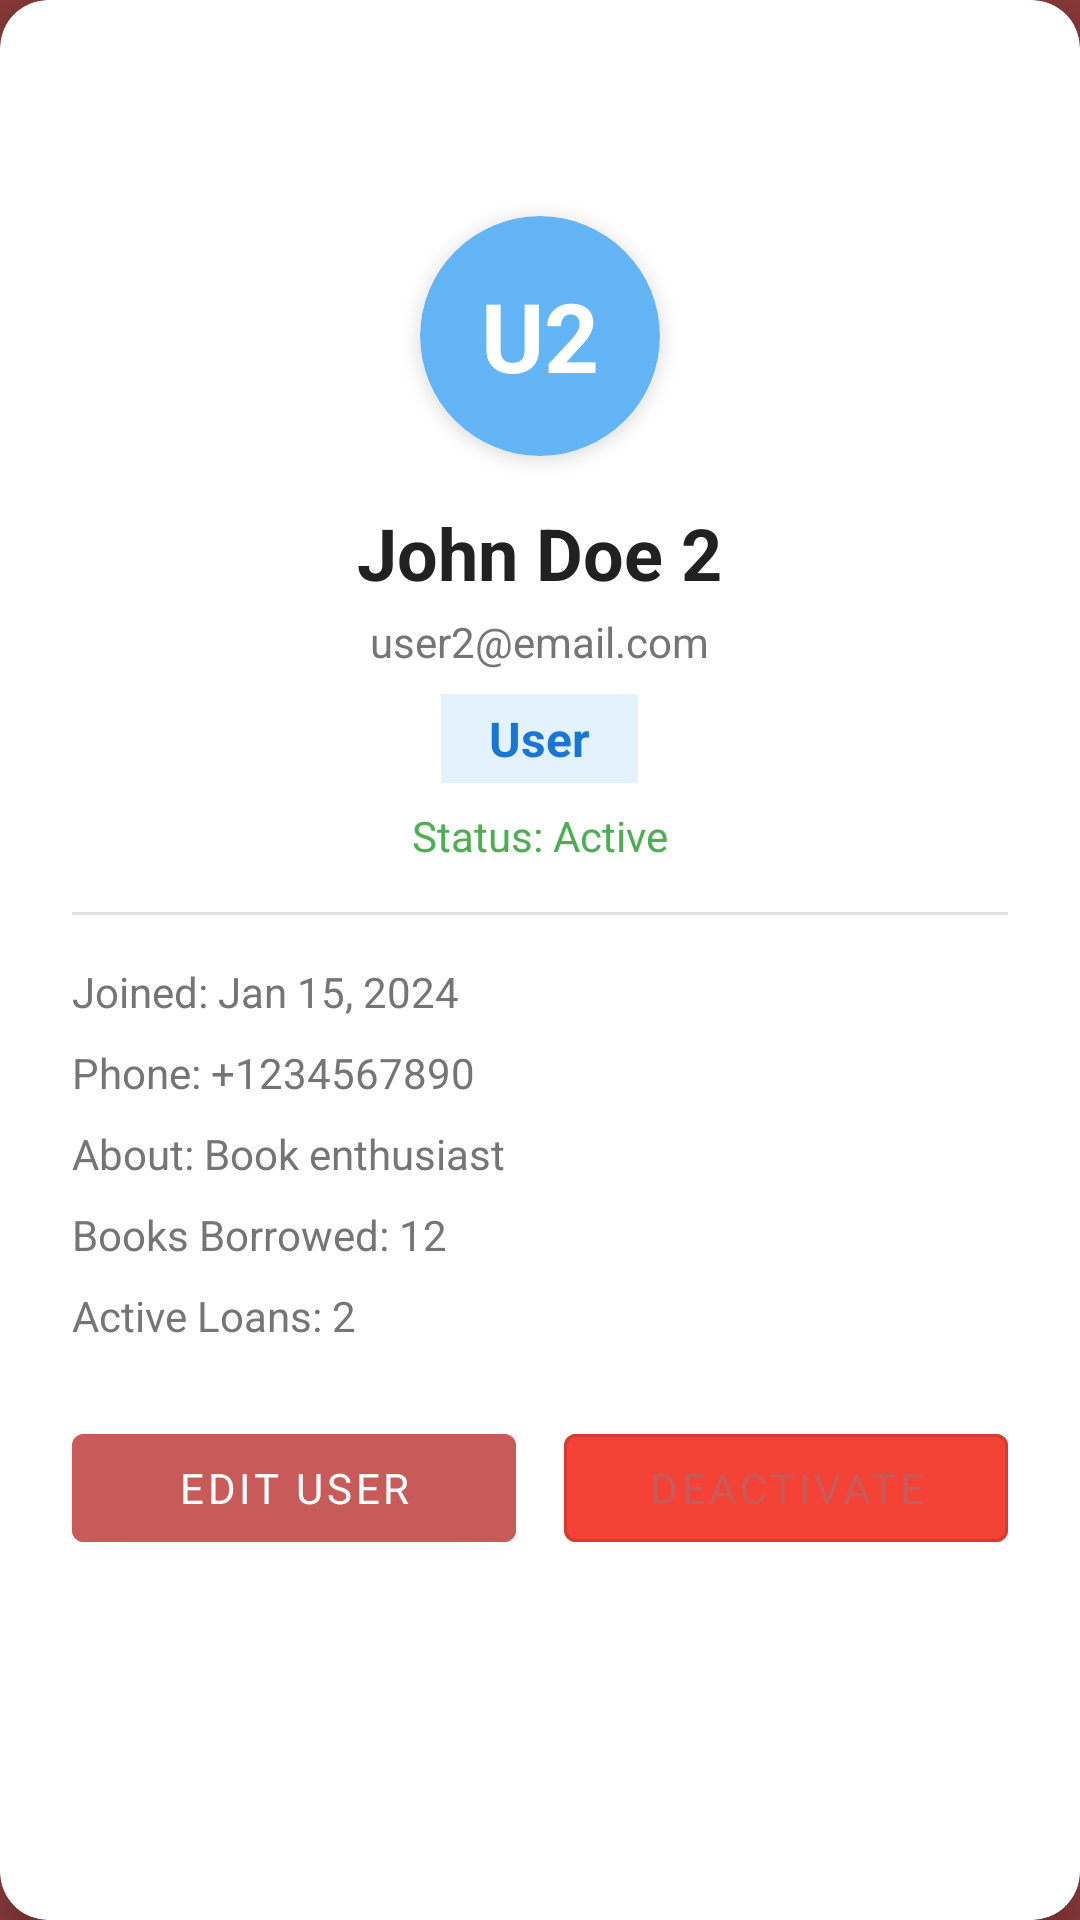

This screen was rendered from an Android layout file. Write that file and the resources it references.
<!-- AndroidManifest.xml: application theme Theme.BookBrow -->
<!-- res/layout/dialog_user_details.xml -->
<?xml version="1.0" encoding="utf-8"?>
<androidx.cardview.widget.CardView
    xmlns:android="http://schemas.android.com/apk/res/android"
    xmlns:app="http://schemas.android.com/apk/res-auto"
    android:layout_width="match_parent"
    android:layout_height="wrap_content"
    app:cardCornerRadius="16dp"
    app:cardElevation="8dp">

    <ScrollView
        android:layout_width="match_parent"
        android:layout_height="wrap_content">

        <LinearLayout
            android:layout_width="match_parent"
            android:layout_height="wrap_content"
            android:orientation="vertical"
            android:padding="24dp">

            
            <ImageView
                android:id="@+id/btnClose"
                android:layout_width="32dp"
                android:layout_height="32dp"
                android:src="@drawable/ic_close"
                android:layout_gravity="end"
                android:background="?attr/selectableItemBackgroundBorderless" />

            
            <ProgressBar
                android:id="@+id/progressBar"
                android:layout_width="wrap_content"
                android:layout_height="wrap_content"
                android:layout_gravity="center"
                android:visibility="gone" />

            
            <com.google.android.material.card.MaterialCardView
                android:id="@+id/avatarCircle"
                android:layout_width="80dp"
                android:layout_height="80dp"
                android:layout_gravity="center_horizontal"
                android:layout_marginTop="16dp"
                app:cardCornerRadius="40dp"
                app:cardBackgroundColor="#64B5F6"
                app:cardElevation="4dp">

                <TextView
                    android:id="@+id/tvUserAvatar"
                    android:layout_width="match_parent"
                    android:layout_height="match_parent"
                    android:gravity="center"
                    android:text="U2"
                    android:textColor="@android:color/white"
                    android:textSize="32sp"
                    android:textStyle="bold" />
            </com.google.android.material.card.MaterialCardView>

            
            <TextView
                android:id="@+id/tvUserName"
                android:layout_width="wrap_content"
                android:layout_height="wrap_content"
                android:layout_gravity="center_horizontal"
                android:layout_marginTop="16dp"
                android:text="John Doe 2"
                android:textSize="24sp"
                android:textStyle="bold"
                android:textColor="#212121" />

            <TextView
                android:id="@+id/tvUserEmail"
                android:layout_width="wrap_content"
                android:layout_height="wrap_content"
                android:layout_gravity="center_horizontal"
                android:layout_marginTop="4dp"
                android:text="user2@email.com"
                android:textSize="14sp"
                android:textColor="#757575" />

            <TextView
                android:id="@+id/tvUserRole"
                android:layout_width="wrap_content"
                android:layout_height="wrap_content"
                android:layout_gravity="center_horizontal"
                android:layout_marginTop="8dp"
                android:text="User"
                android:textSize="16sp"
                android:textColor="#1976D2"
                android:background="#E3F2FD"
                android:paddingHorizontal="16dp"
                android:paddingVertical="4dp"
                android:textStyle="bold" />

            <TextView
                android:id="@+id/tvUserStatus"
                android:layout_width="wrap_content"
                android:layout_height="wrap_content"
                android:layout_gravity="center_horizontal"
                android:layout_marginTop="8dp"
                android:text="Status: Active"
                android:textSize="14sp"
                android:textColor="#4CAF50" />

            
            <View
                android:layout_width="match_parent"
                android:layout_height="1dp"
                android:layout_marginVertical="16dp"
                android:background="#E0E0E0" />

            
            <TextView
                android:id="@+id/tvJoinedDate"
                android:layout_width="wrap_content"
                android:layout_height="wrap_content"
                android:text="Joined: Jan 15, 2024"
                android:textSize="14sp"
                android:textColor="#757575" />

            <TextView
                android:id="@+id/tvUserPhone"
                android:layout_width="wrap_content"
                android:layout_height="wrap_content"
                android:layout_marginTop="8dp"
                android:text="Phone: +1234567890"
                android:textSize="14sp"
                android:textColor="#757575" />

            <TextView
                android:id="@+id/tvUserAbout"
                android:layout_width="wrap_content"
                android:layout_height="wrap_content"
                android:layout_marginTop="8dp"
                android:text="About: Book enthusiast"
                android:textSize="14sp"
                android:textColor="#757575" />

            <TextView
                android:id="@+id/tvBooksBorrowed"
                android:layout_width="wrap_content"
                android:layout_height="wrap_content"
                android:layout_marginTop="8dp"
                android:text="Books Borrowed: 12"
                android:textSize="14sp"
                android:textColor="#757575" />

            <TextView
                android:id="@+id/tvActiveLoans"
                android:layout_width="wrap_content"
                android:layout_height="wrap_content"
                android:layout_marginTop="8dp"
                android:text="Active Loans: 2"
                android:textSize="14sp"
                android:textColor="#757575" />

            
            <LinearLayout
                android:layout_width="match_parent"
                android:layout_height="wrap_content"
                android:orientation="horizontal"
                android:layout_marginTop="24dp">

                <Button
                    android:id="@+id/btnEdit"
                    android:layout_width="0dp"
                    android:layout_height="wrap_content"
                    android:layout_weight="1"
                    android:layout_marginEnd="8dp"
                    android:text="Edit User"
                    android:backgroundTint="@color/primary" />

                <Button
                    android:id="@+id/btnDeactivate"
                    android:layout_width="0dp"
                    android:layout_height="wrap_content"
                    android:layout_weight="1"
                    android:layout_marginStart="8dp"
                    android:text="Deactivate"
                    android:backgroundTint="#F44336"
                    style="@style/Widget.MaterialComponents.Button.OutlinedButton" />
            </LinearLayout>
        </LinearLayout>
    </ScrollView>
</androidx.cardview.widget.CardView>
<!-- resources referenced by this layout -->
<resources>
  <color name="primary">#C85A5A</color>
  <style name="Theme.BookBrow" parent="Theme.MaterialComponents.DayNight.NoActionBar">
          <item name="colorPrimary">@color/brand_primary</item>
          <item name="colorPrimaryDark">@color/brand_primary_dark</item>
          <item name="colorAccent">@color/brand_primary_light</item>
          <item name="android:statusBarColor">@color/brand_primary_dark</item>
          <item name="android:navigationBarColor">@color/brand_primary_dark</item>
          <item name="android:windowBackground">@color/brand_primary_dark</item>
          <item name="android:fontFamily">sans-serif</item>
      </style>
  <color name="brand_primary">#C85A5A</color>
  <color name="brand_primary_dark">#8B3A3A</color>
  <color name="brand_primary_light">#E08080</color>
</resources>
